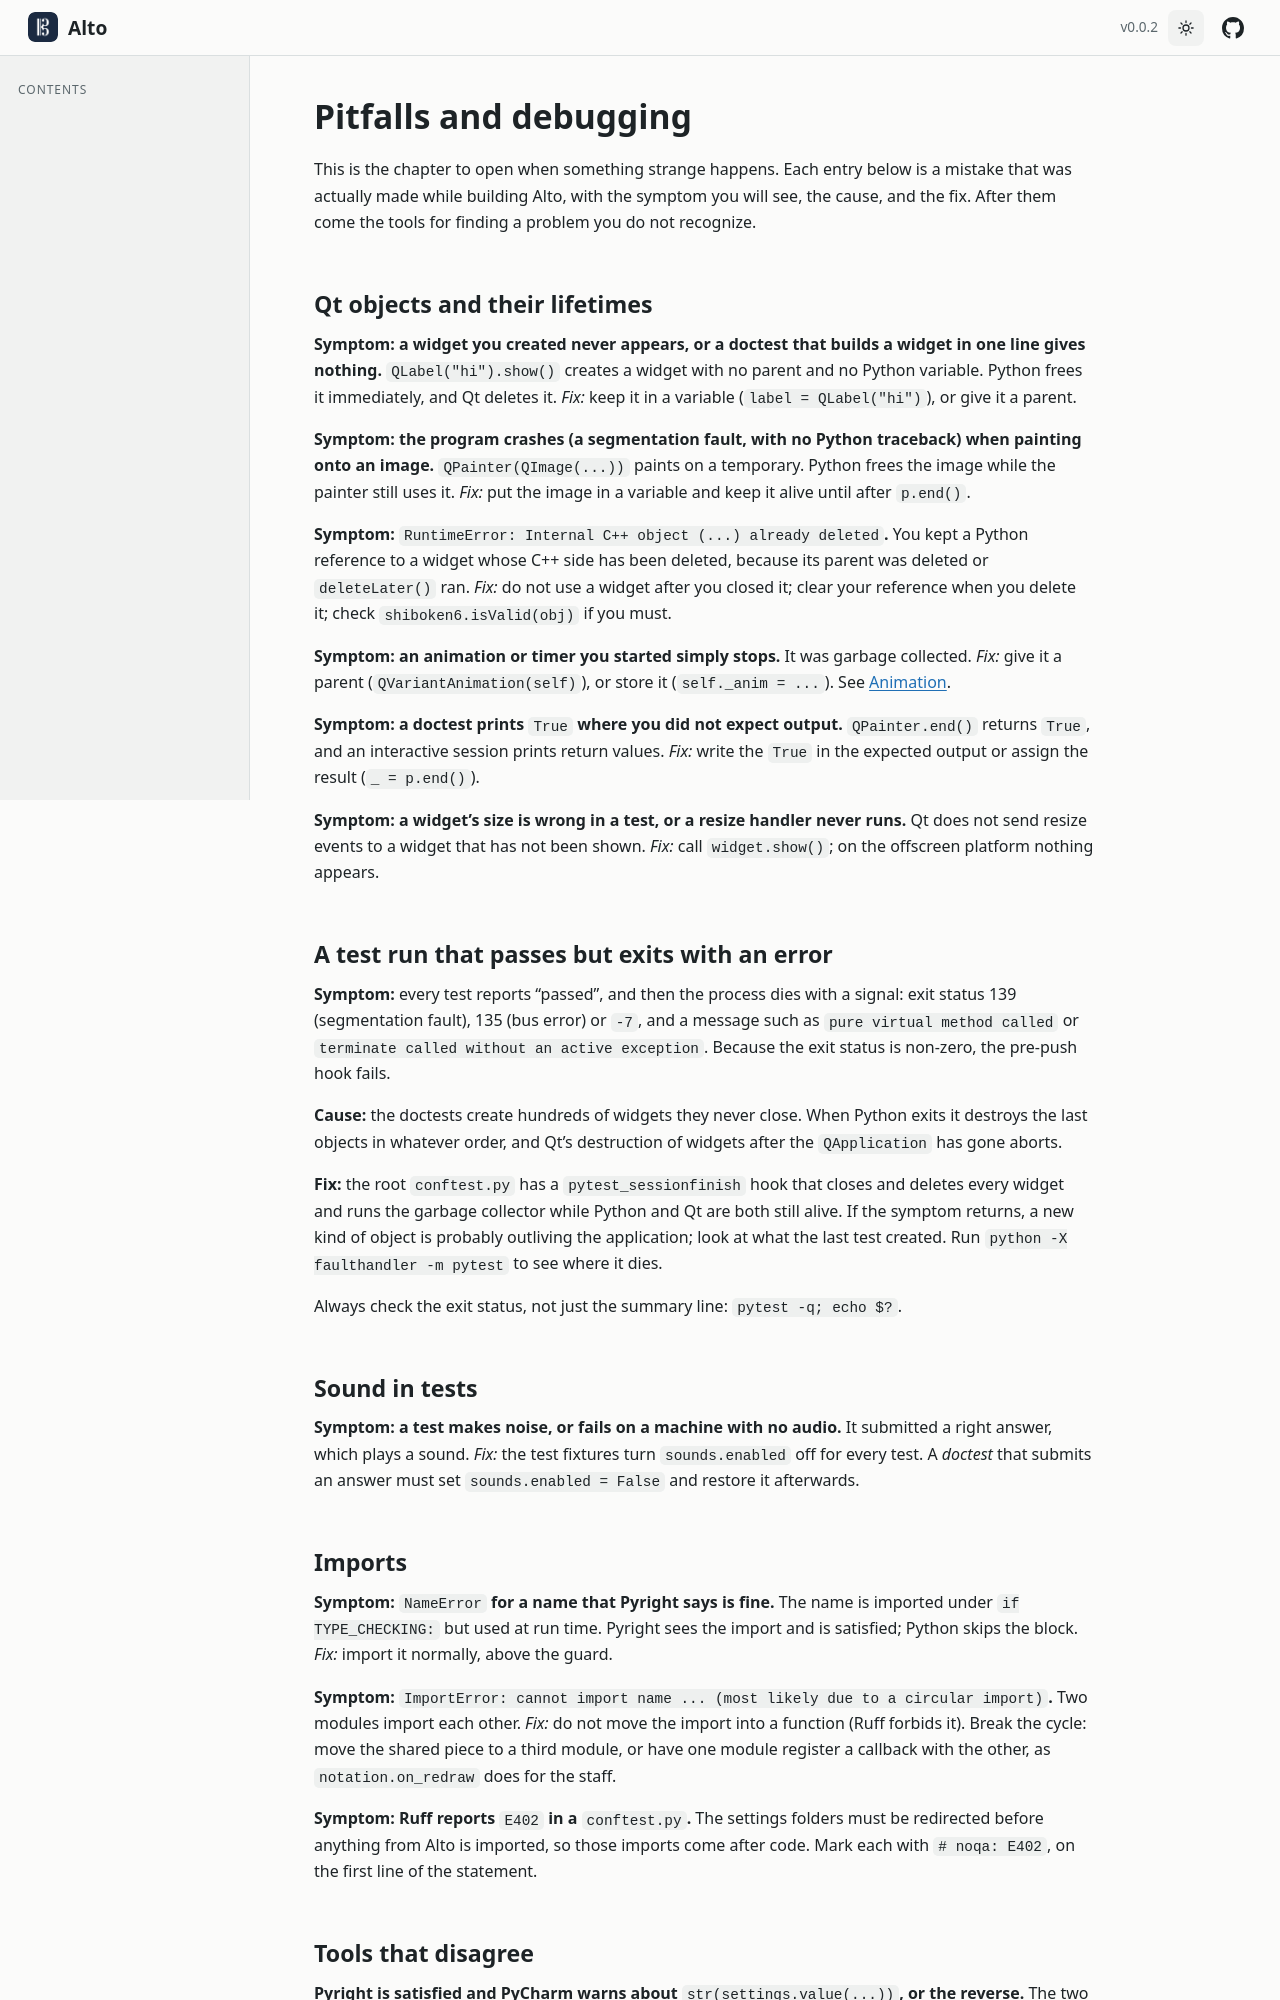

repository: altosaurus/alto · page: v0.0.2/guide/pitfalls/index.html · generator: sphinx

---
title: Pitfalls and debugging
parent: guide
order: 12
permalink: /guide/pitfalls/
---
This is the chapter to open when something strange happens. Each entry below is a mistake that was actually made while building
Alto, with the symptom you will see, the cause, and the fix. After them come the tools for finding a problem you do not recognize.

## Qt objects and their lifetimes

**Symptom: a widget you created never appears, or a doctest that builds a widget in one line gives nothing.**
`QLabel("hi").show()` creates a widget with no parent and no Python variable. Python frees it immediately, and Qt deletes it.
*Fix:* keep it in a variable (`label = QLabel("hi")`), or give it a parent.

**Symptom: the program crashes (a segmentation fault, with no Python traceback) when painting onto an image.**
`QPainter(QImage(...))` paints on a temporary. Python frees the image while the painter still uses it. *Fix:* put the image in a
variable and keep it alive until after `p.end()`.

**Symptom: `RuntimeError: Internal C++ object (...) already deleted`.**
You kept a Python reference to a widget whose C++ side has been deleted, because its parent was deleted or `deleteLater()` ran.
*Fix:* do not use a widget after you closed it; clear your reference when you delete it; check `shiboken6.isValid(obj)` if you
must.

**Symptom: an animation or timer you started simply stops.**
It was garbage collected. *Fix:* give it a parent (`QVariantAnimation(self)`), or store it (`self._anim = ...`). See
[Animation]({{ '/guide/animation/' | relative_url }}).

**Symptom: a doctest prints `True` where you did not expect output.**
`QPainter.end()` returns `True`, and an interactive session prints return values. *Fix:* write the `True` in the expected output
or assign the result (`_ = p.end()`).

**Symptom: a widget's size is wrong in a test, or a resize handler never runs.**
Qt does not send resize events to a widget that has not been shown. *Fix:* call `widget.show()`; on the offscreen platform nothing
appears.

## A test run that passes but exits with an error

**Symptom:** every test reports "passed", and then the process dies with a signal: exit status 139 (segmentation fault), 135 (bus
error) or `-7`, and a message such as `pure virtual method called` or `terminate called without an active exception`. Because
the exit status is non-zero, the pre-push hook fails.

**Cause:** the doctests create hundreds of widgets they never close. When Python exits it destroys the last objects in whatever
order, and Qt's destruction of widgets after the `QApplication` has gone aborts.

**Fix:** the root `conftest.py` has a `pytest_sessionfinish` hook that closes and deletes every widget and runs the garbage collector
while Python and Qt are both still alive. If the symptom returns, a new kind of object is probably outliving the application;
look at what the last test created. Run `python -X faulthandler -m pytest` to see where it dies.

Always check the exit status, not just the summary line: `pytest -q; echo $?`.

## Sound in tests

**Symptom: a test makes noise, or fails on a machine with no audio.**
It submitted a right answer, which plays a sound. *Fix:* the test fixtures turn `sounds.enabled` off for every test. A *doctest* that
submits an answer must set `sounds.enabled = False` and restore it afterwards.
